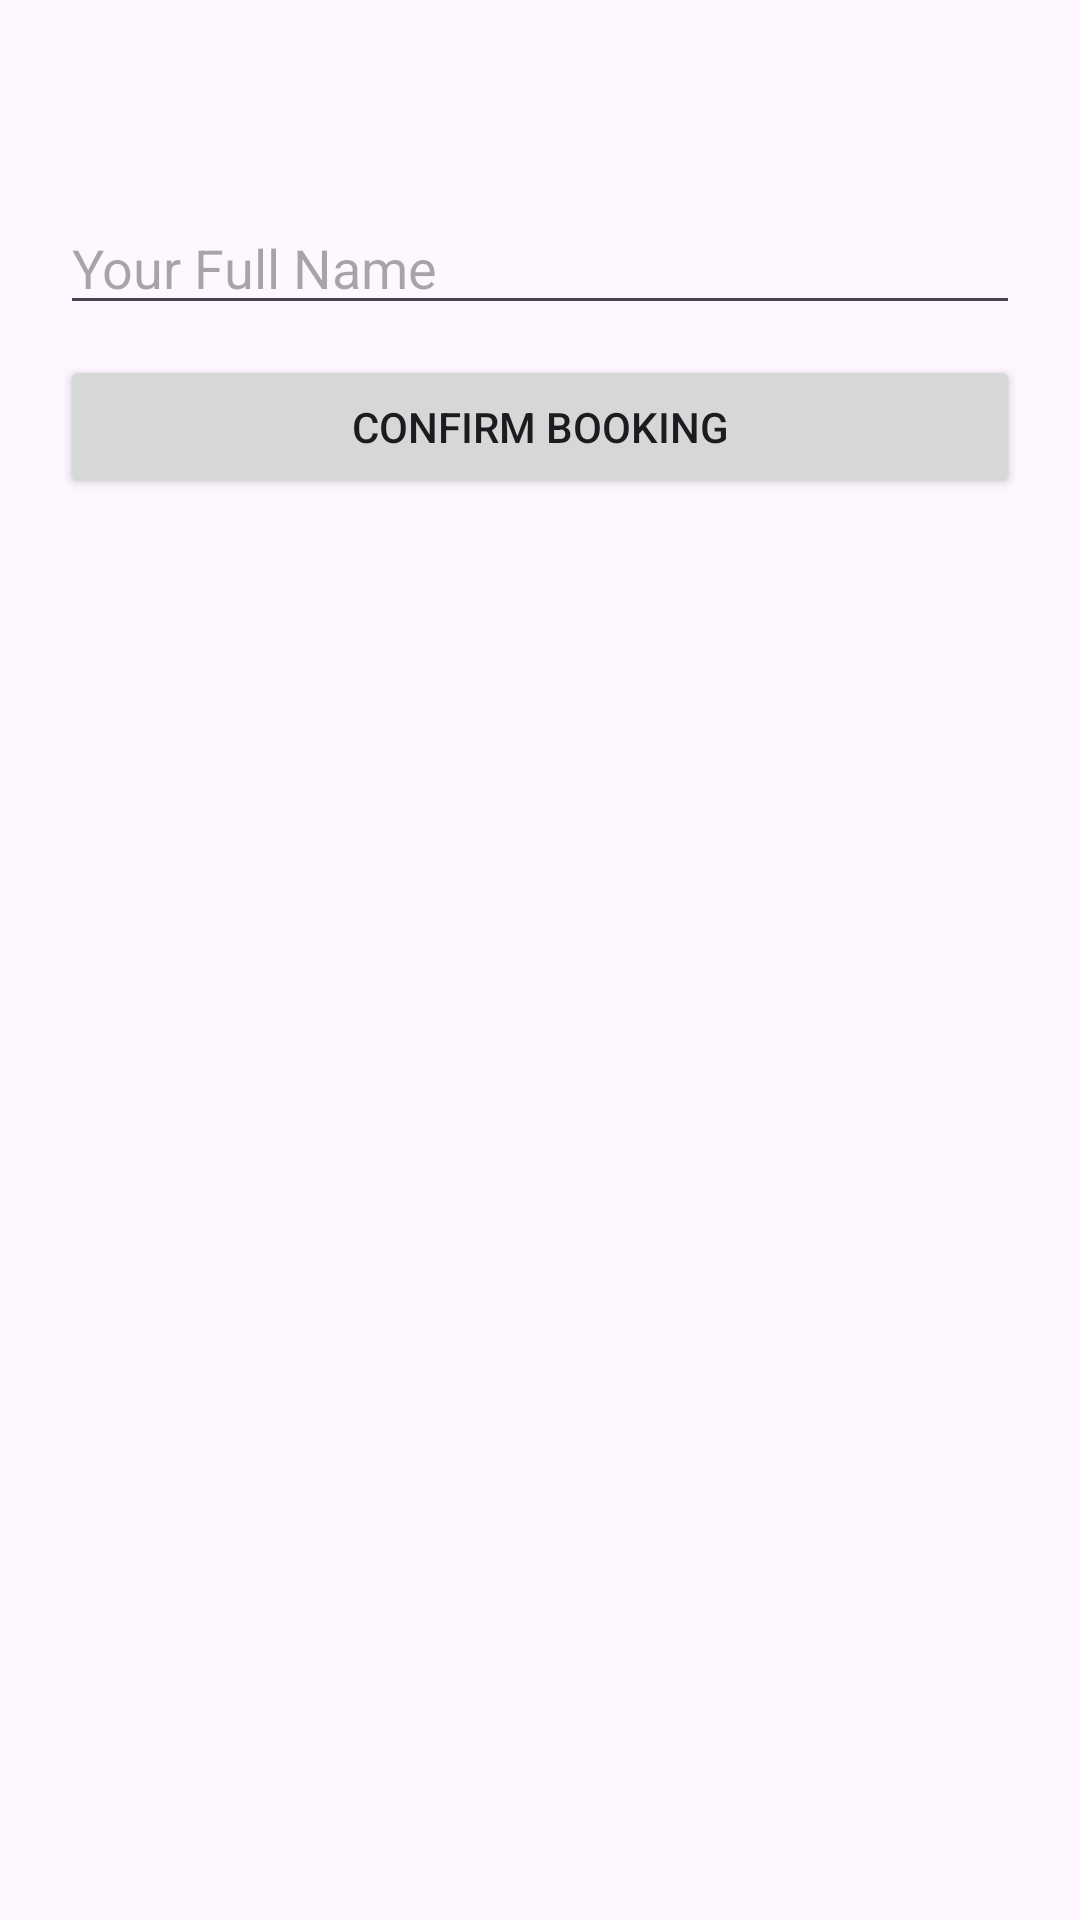

Layout XML and referenced resources for this Android screen:
<!-- AndroidManifest.xml: application theme Theme.Careerpilot -->
<!-- res/layout/activity_book_appointment.xml -->
<?xml version="1.0" encoding="utf-8"?>
<LinearLayout xmlns:android="http://schemas.android.com/apk/res/android"
    android:layout_width="match_parent"
    android:layout_height="match_parent"
    android:orientation="vertical"
    android:padding="20dp">

    <TextView
        android:id="@+id/tvCounselorNameDisplay"
        android:layout_width="match_parent"
        android:layout_height="wrap_content"
        android:textSize="20sp"
        android:textStyle="bold"
        android:textColor="#2E7D32"
        android:layout_marginBottom="20dp" />

    <EditText
        android:id="@+id/etUserName"
        android:layout_width="match_parent"
        android:layout_height="wrap_content"
        android:hint="Your Full Name"
        android:layout_marginBottom="10dp"/>

    <Button
        android:id="@+id/btnConfirmBooking"
        android:layout_width="match_parent"
        android:layout_height="wrap_content"
        android:text="Confirm Booking" />

</LinearLayout>
<!-- resources referenced by this layout -->
<resources>
  <style name="Theme.Careerpilot" parent="Base.Theme.Careerpilot" />
  <style name="Base.Theme.Careerpilot" parent="Theme.Material3.DayNight.NoActionBar">
          
          
      </style>
</resources>
